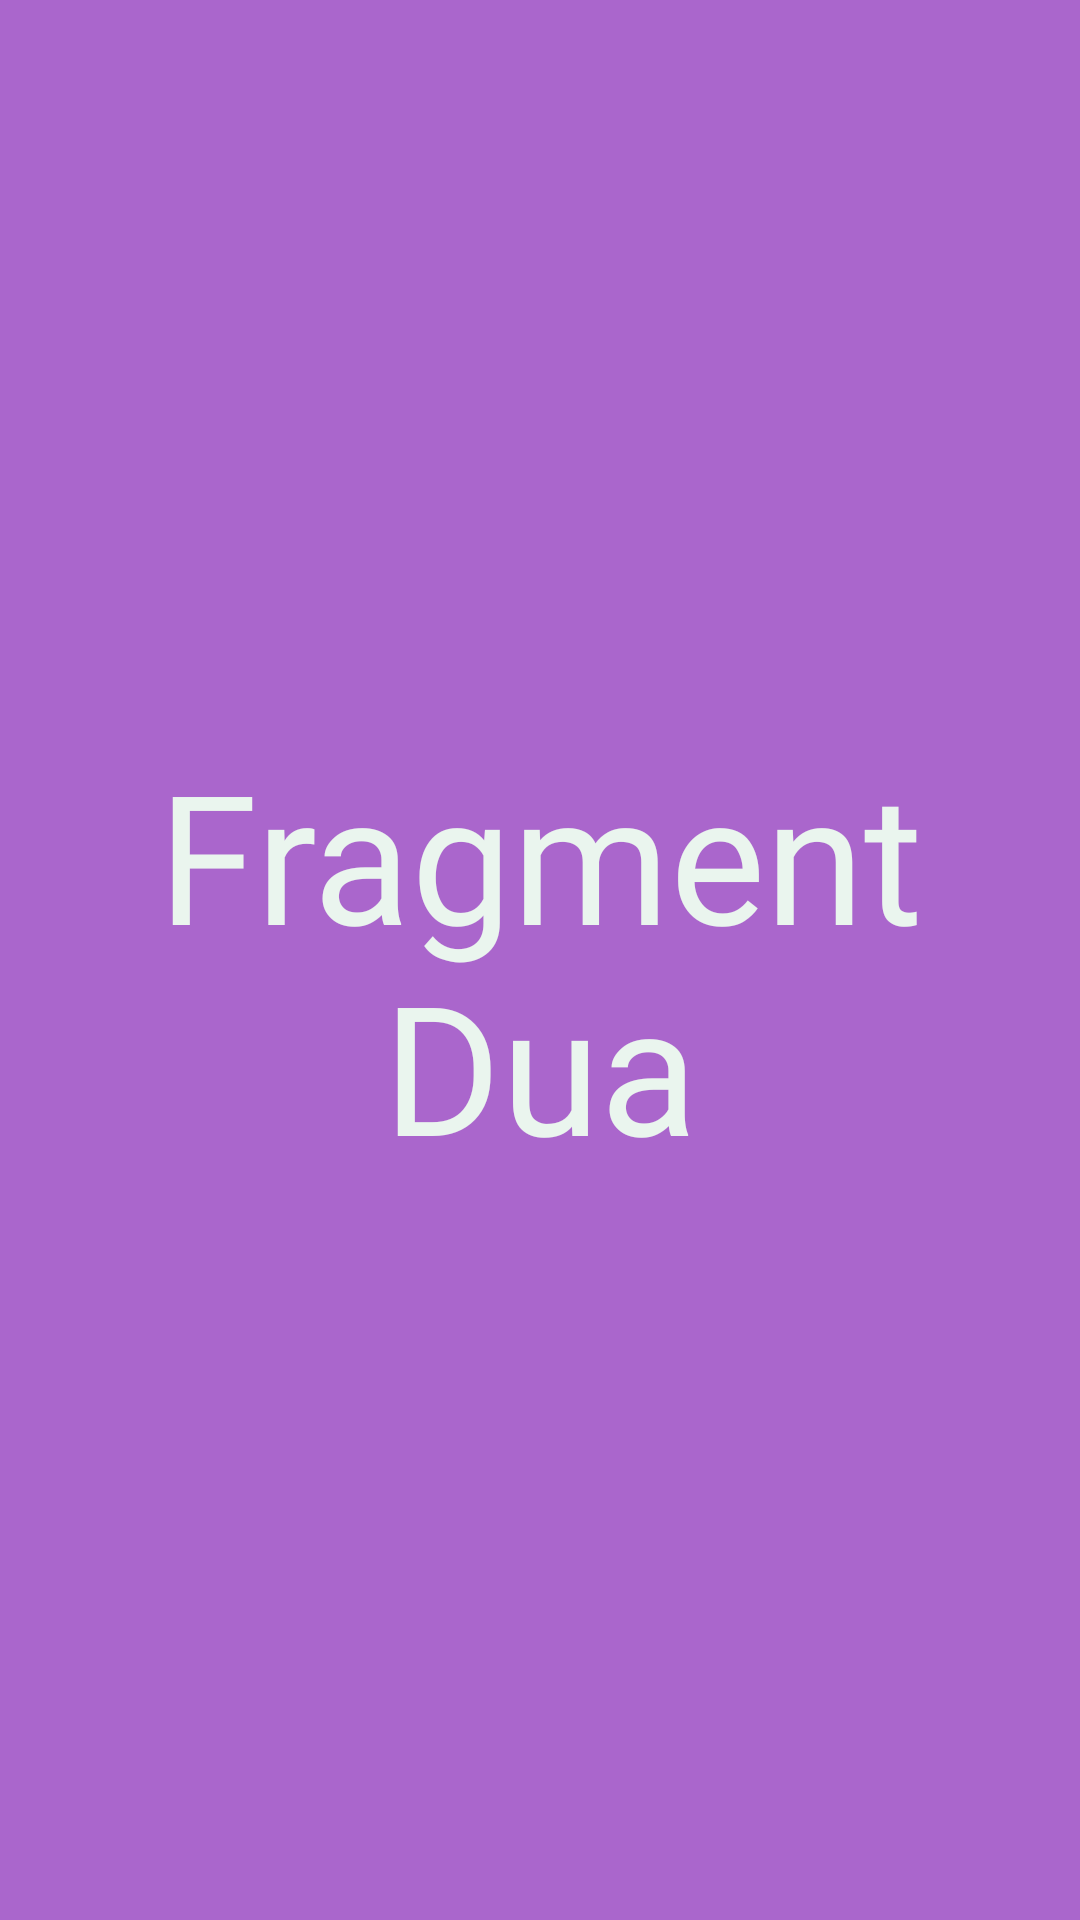

The Android layout XML behind this screen, and the referenced resources:
<!-- AndroidManifest.xml: application theme Theme.Sherine_TIA -->
<!-- res/layout/fragment_dua.xml -->
<?xml version="1.0" encoding="utf-8"?>
<FrameLayout xmlns:android="http://schemas.android.com/apk/res/android"
    xmlns:tools="http://schemas.android.com/tools"
    android:layout_width="match_parent"
    android:layout_height="match_parent"
    android:background="@android:color/holo_purple"
    tools:context=".P6.DuaFragment">

    <TextView
        android:layout_width="match_parent"
        android:layout_height="match_parent"
        android:fontFamily="@font/nunito_regular"
        android:gravity="center"
        android:text="Fragment Dua"
        android:textColor="@color/bgColour"
        android:textSize="60dp" />

</FrameLayout>
<!-- resources referenced by this layout -->
<resources>
  <color name="bgColour">#EAF5EE</color>
  <style name="Theme.Sherine_TIA" parent="Base.Theme.Sherine_TIA" />
  <style name="Base.Theme.Sherine_TIA" parent="Theme.Material3.DayNight.NoActionBar">
          
          
      </style>
</resources>
